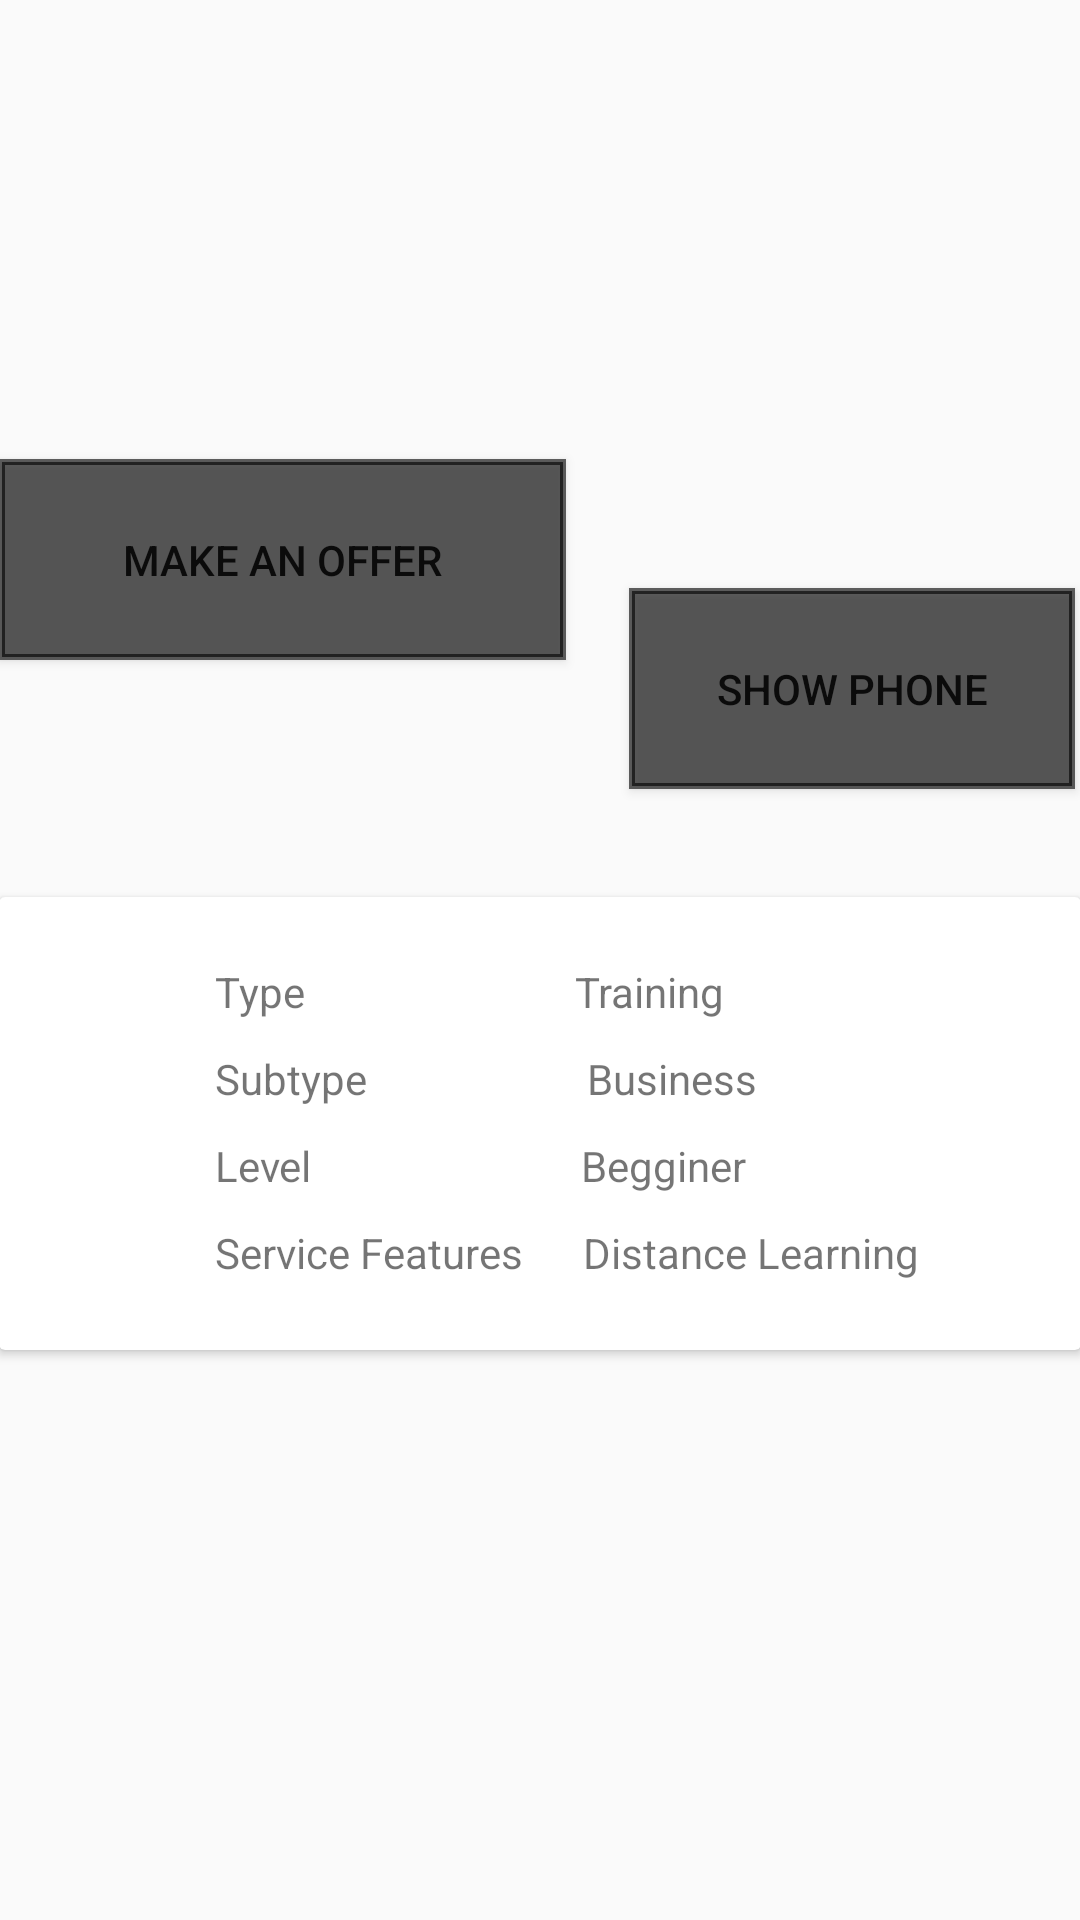

Android layout source for this screen:
<!-- AndroidManifest.xml: application theme AppTheme -->
<!-- res/layout/activity_trend.xml -->
<?xml version="1.0" encoding="utf-8"?>
<RelativeLayout
    xmlns:android="http://schemas.android.com/apk/res/android"
    xmlns:tools="http://schemas.android.com/tools"
    android:id="@+id/activity_main"
    android:layout_width="match_parent"
    android:layout_height="match_parent"
    android:paddingBottom="@dimen/activity_vertical_margin"
    android:paddingLeft="@dimen/activity_horizontal_margin"
    android:paddingRight="@dimen/activity_horizontal_margin"
    android:paddingTop="@dimen/activity_vertical_margin"
    tools:context=".home.TrendActivity">

    <androidx.viewpager.widget.ViewPager
        android:id="@+id/viewPager"
        android:layout_width="match_parent"
        android:layout_height="190dp"
        android:layout_marginBottom="8dp"
       />

    <Button
        android:id="@+id/button2"
        android:layout_width="189dp"
        android:layout_height="67dp"
        android:layout_alignParentBottom="true"
        android:layout_marginBottom="420dp"
        android:background="@drawable/background_login_btn"
        android:text="Make an Offer" />

    <Button
        android:id="@+id/button3"
        android:layout_width="189dp"
        android:layout_height="67dp"
        android:layout_alignParentStart="true"
        android:layout_alignParentTop="true"
        android:layout_alignParentEnd="true"
        android:layout_marginStart="210dp"
        android:layout_marginTop="196dp"
        android:layout_marginEnd="2dp"
       android:background="@drawable/background_login_btn"
        android:text="Show Phone" />

    <androidx.cardview.widget.CardView
        android:id="@+id/trendCardView"
        android:layout_width="371dp"
        android:layout_height="151dp"
        android:layout_marginTop="299dp"
        android:background="@color/grey"
        android:clickable="true">

        <LinearLayout
            android:layout_width="401dp"
            android:layout_height="151dp"
            android:layout_alignStart="@+id/trendCardView"
            android:layout_marginTop="12dp"
            android:layout_weight="2"
            android:orientation="vertical">


            <TextView
                android:id="@+id/textViewVersion"
                android:layout_width="257dp"
                android:layout_height="wrap_content"
                android:layout_gravity="center_horizontal"
                android:layout_marginTop="10dp"
                android:text="Type                           Training"
                android:textAppearance="?android:attr/textAppearanceSmall" />

            <TextView
                android:id="@+id/textViewVersion1"
                android:layout_width="257dp"
                android:layout_height="wrap_content"
                android:layout_gravity="center_horizontal"
                android:layout_marginTop="10dp"
                android:text="Subtype                      Business"
                android:textAppearance="?android:attr/textAppearanceSmall" />

            <TextView
                android:id="@+id/textViewVersion1345"
                android:layout_width="257dp"
                android:layout_height="wrap_content"
                android:layout_gravity="center_horizontal"
                android:layout_marginTop="10dp"
                android:text="Level                           Begginer"
                android:textAppearance="?android:attr/textAppearanceSmall" />

            <TextView
                android:id="@+id/textViewVersion134"
                android:layout_width="257dp"
                android:layout_height="wrap_content"
                android:layout_gravity="center_horizontal"
                android:layout_marginTop="10dp"
                android:text="Service Features      Distance Learning"
                android:textAppearance="?android:attr/textAppearanceSmall" />

        </LinearLayout>


    </androidx.cardview.widget.CardView>







</RelativeLayout>
<!-- resources referenced by this layout -->
<resources>
  <color name="grey">#808080</color>
  <!-- drawable background_login_btn (drawable) -->
  <?xml version="1.0" encoding="utf-8"?>
  <shape xmlns:android="http://schemas.android.com/apk/res/android">
  
      <stroke
          android:width="2dp"
          android:color="#9C000000"/>
      <padding
          android:left="2dp"
          android:top="2dp"
          android:right="2dp"
          android:bottom="2dp"/>
      <solid
          android:color="#9C000000"/>
  
  
  </shape>
  <style name="AppTheme" parent="Theme.AppCompat.Light.DarkActionBar">
          
          <item name="colorPrimary">@color/colorPrimary</item>
          <item name="colorPrimaryDark">@color/colorPrimaryDark</item>
          <item name="colorAccent">@color/colorAccent</item>
      </style>
  <color name="colorPrimary">	#008000</color>
  <color name="colorPrimaryDark">#00574B</color>
  <color name="colorAccent">#D81B60</color>
</resources>
